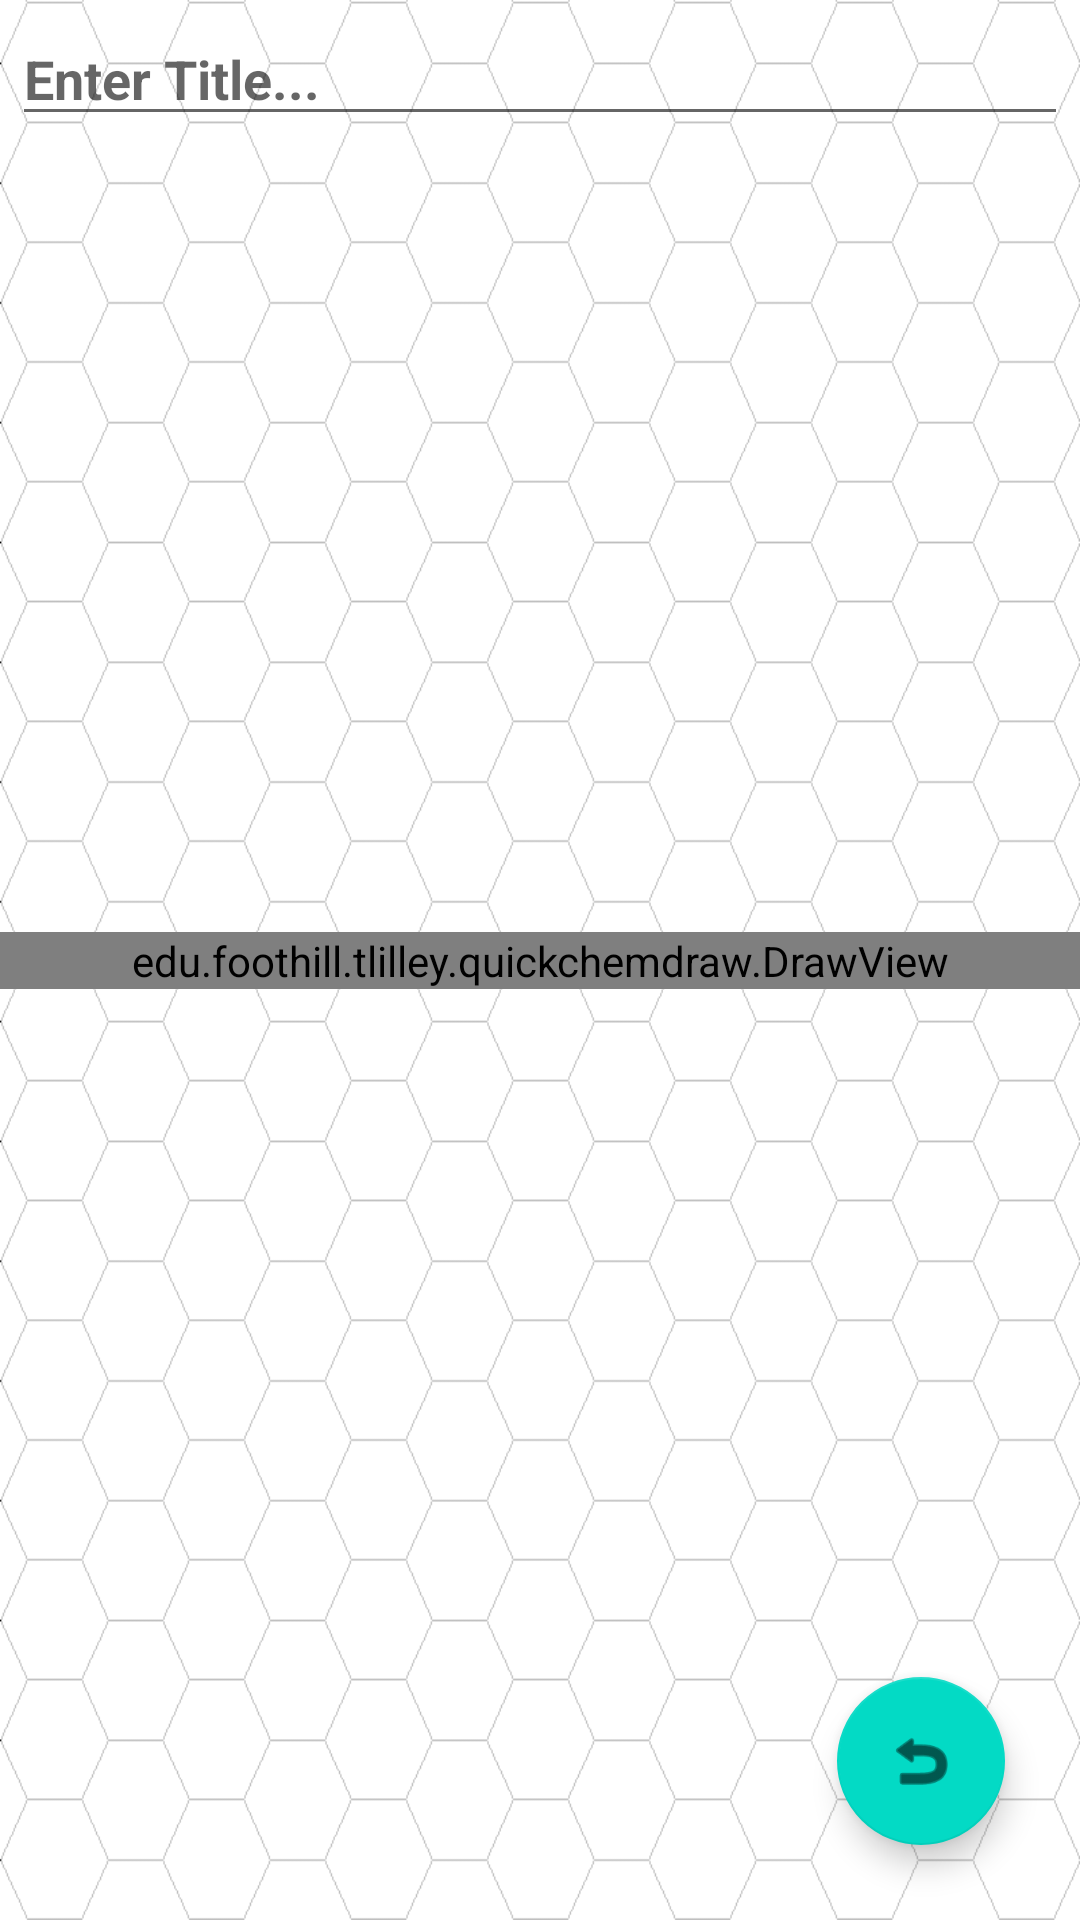

This screen was rendered from an Android layout file. Write that file and the resources it references.
<!-- AndroidManifest.xml: application theme Theme.QuickChemDraw -->
<!-- res/layout/fragment_draw.xml -->
<?xml version="1.0" encoding="utf-8"?>
<androidx.constraintlayout.widget.ConstraintLayout xmlns:android="http://schemas.android.com/apk/res/android"
    xmlns:app="http://schemas.android.com/apk/res-auto"
    xmlns:tools="http://schemas.android.com/tools"
    android:id="@+id/fragmentDraw"
    android:background="@drawable/background"
    android:layout_width="match_parent"
    android:layout_height="match_parent"
    tools:context=".DrawFragment">

    <edu.foothill.tlilley.quickchemdraw.DrawView
        android:id="@+id/drawView"
        android:layout_width="match_parent"
        android:layout_height="wrap_content"
        app:layout_constraintBottom_toBottomOf="parent"
        app:layout_constraintEnd_toEndOf="parent"
        app:layout_constraintHorizontal_bias="0.5"
        app:layout_constraintStart_toStartOf="parent"
        app:layout_constraintTop_toTopOf="parent" />


    <com.google.android.material.floatingactionbutton.FloatingActionButton
        android:id="@+id/fabDone"
        android:layout_width="wrap_content"
        android:layout_height="wrap_content"
        android:layout_marginEnd="25dp"
        android:layout_marginBottom="25dp"
        android:clickable="true"
        android:focusable="true"
        android:src="@android:drawable/ic_menu_revert"
        app:layout_constraintBottom_toBottomOf="parent"
        app:layout_constraintEnd_toEndOf="parent" />

    <Button
        android:id="@+id/btnGreen"
        android:layout_width="50dp"
        android:layout_height="50dp"
        android:layout_marginEnd="10dp"
        android:background="@drawable/button_select_color"
        app:layout_constraintBottom_toBottomOf="@+id/fabDone"
        app:layout_constraintEnd_toStartOf="@+id/fabDone"
        app:backgroundTint="@color/green"/>

    <Button
        android:id="@+id/btnBlue"
        android:layout_width="50dp"
        android:layout_height="50dp"
        android:layout_marginEnd="10dp"
        android:background="@drawable/button_select_color"
        app:layout_constraintBottom_toBottomOf="@+id/fabDone"
        app:layout_constraintEnd_toStartOf="@+id/btnGreen"
        app:backgroundTint="@color/blue"/>

    <Button
        android:id="@+id/btnRed"
        android:layout_width="50dp"
        android:layout_height="50dp"
        android:layout_marginEnd="10dp"
        android:background="@drawable/button_select_color"
        app:layout_constraintBottom_toBottomOf="@+id/fabDone"
        app:layout_constraintEnd_toStartOf="@+id/btnBlue"
        app:backgroundTint="@color/red"/>

    <Button
        android:id="@+id/btnBlack"
        android:layout_width="50dp"
        android:layout_height="50dp"
        android:layout_marginEnd="10dp"
        android:background="@drawable/button_select_color"
        app:layout_constraintBottom_toBottomOf="@+id/fabDone"
        app:layout_constraintEnd_toStartOf="@+id/btnRed"
        app:backgroundTint="@color/black"/>

    <Button
        android:id="@+id/btnEraser"
        android:layout_width="50dp"
        android:layout_height="50dp"
        android:layout_marginEnd="10dp"
        android:background="@drawable/button_select_color"
        app:layout_constraintBottom_toBottomOf="@+id/fabDone"
        app:layout_constraintEnd_toStartOf="@+id/btnBlack"
        app:backgroundTint="@color/white"/>

    <EditText
        android:id="@+id/etDocTitle"
        android:layout_width="match_parent"
        android:layout_height="wrap_content"
        android:layout_margin="4dp"
        android:inputType="textPersonName"
        android:hint="@string/hint_document_title"
        android:textColor="@color/gold"
        android:textStyle="bold"
        app:layout_constraintStart_toStartOf="parent"
        app:layout_constraintTop_toTopOf="parent" />

</androidx.constraintlayout.widget.ConstraintLayout>
<!-- resources referenced by this layout -->
<resources>
  <color name="black">#FF000000</color>
  <color name="blue">#4F70EB</color>
  <color name="gold">#FA7900</color>
  <color name="green">#85ed88</color>
  <color name="red">#C9002F</color>
  <color name="white">#FFFFFFFF</color>
  <!-- drawable background: png bitmap (drawable-nodpi, 18357 bytes) -->
  <string name="hint_document_title">Enter Title...</string>
  <style name="Theme.QuickChemDraw" parent="Theme.MaterialComponents.DayNight.DarkActionBar">
          
          <item name="colorPrimary">@color/purple_500</item>
          <item name="colorPrimaryVariant">@color/purple_700</item>
          <item name="colorOnPrimary">@color/white</item>
          
          <item name="colorSecondary">@color/teal_200</item>
          <item name="colorSecondaryVariant">@color/teal_700</item>
          <item name="colorOnSecondary">@color/black</item>
          
          <item name="android:statusBarColor" tools:targetApi="l">?attr/colorPrimaryVariant</item>
          
      </style>
  <color name="purple_500">#FF6200EE</color>
  <color name="purple_700">#FF3700B3</color>
  <color name="teal_200">#FF03DAC5</color>
  <color name="teal_700">#FF018786</color>
</resources>
